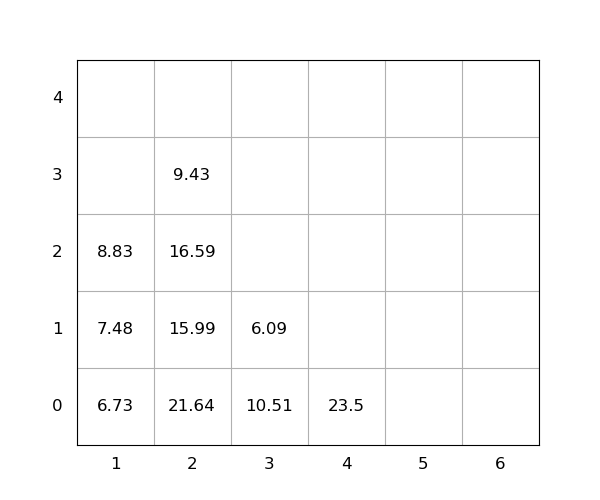

Source data for this figure (header and first rows):
idx, loc_x, loc_y, loc_z, weight, group, score, seq, reloc, size(ft)
1, 2, 0, 0, 21.64, 0, 21.64, 1, 1.0, 20
2, 2, 0, 1, 15.99, 0, 15.99, 2, 1.0, 20
3, 2, 0, 2, 16.59, 0, 16.59, 3, 1.0, 20
4, 2, 0, 3, 9.43, 0, 9.43, 4, 1.0, 20
5, 1, 0, 0, 6.73, 0, 6.73, 5, 1.0, 20
6, 3, 0, 0, 10.51, 0, 10.51, 6, 1.0, 20
7, 4, 0, 0, 23.5, 0, 23.5, 7, 0, 20
8, 1, 0, 1, 7.48, 0, 7.48, 8, 1.0, 20
9, 1, 0, 2, 8.83, 0, 8.83, 9, 1.0, 20
10, 3, 0, 1, 6.09, 0, 6.09, 10, 1.0, 20
